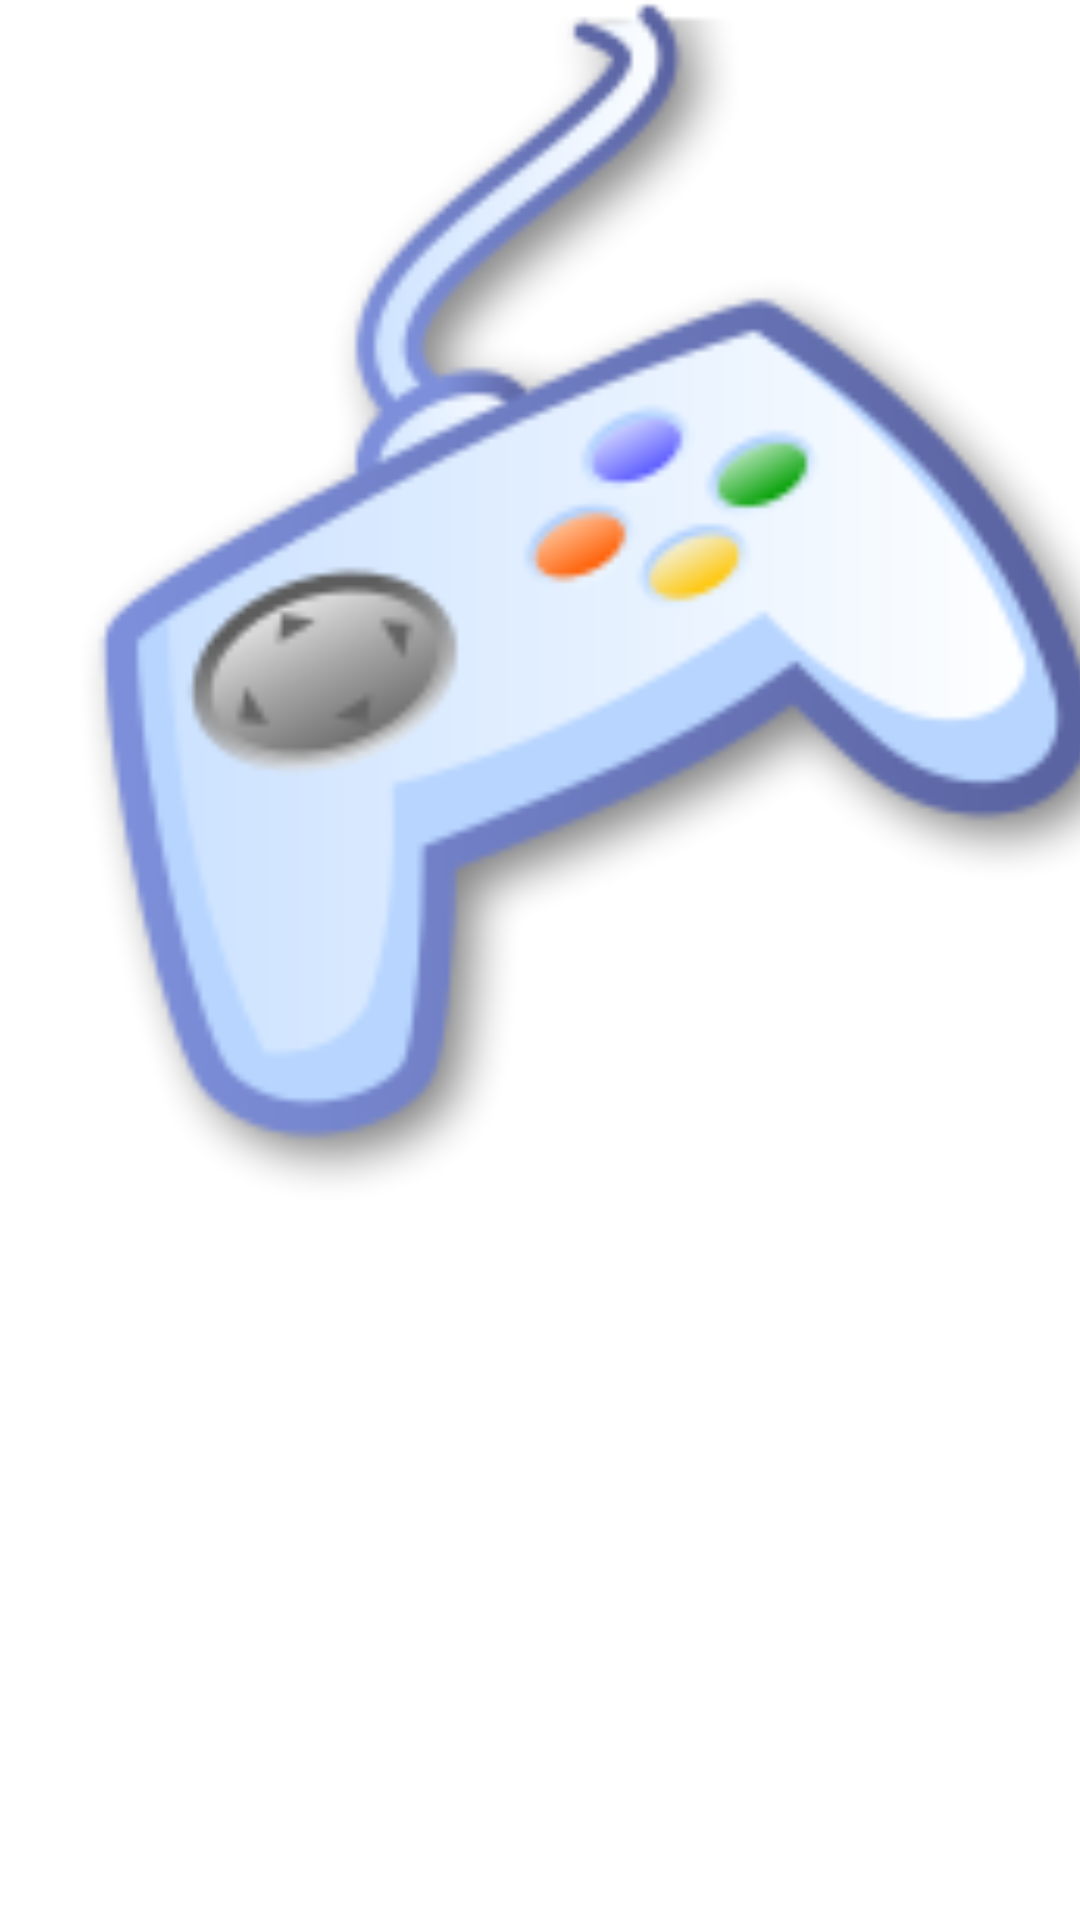

Produce the Android XML layout that renders to this screen, including the resource entries it uses.
<!-- AndroidManifest.xml: application theme Theme.Avdeev_PR1819 -->
<!-- res/layout/activity_main.xml -->
<?xml version="1.0" encoding="utf-8"?>
<androidx.constraintlayout.widget.ConstraintLayout xmlns:android="http://schemas.android.com/apk/res/android"
    xmlns:app="http://schemas.android.com/apk/res-auto"
    xmlns:tools="http://schemas.android.com/tools"
    android:id="@+id/drawer_layout"
    android:layout_width="match_parent"
    android:layout_height="match_parent"
    android:fitsSystemWindows="true"
    tools:context=".MainActivity">


    <ImageView
        android:id="@+id/imageView"
        android:layout_width="400dp"

        android:layout_height="400dp"
        app:srcCompat="@drawable/mainmenu"

        tools:ignore="MissingConstraints"
        tools:layout_editor_absoluteX="5dp"
        tools:layout_editor_absoluteY="39dp" />


</androidx.constraintlayout.widget.ConstraintLayout>
<!-- resources referenced by this layout -->
<resources>
  <!-- drawable mainmenu: png bitmap (drawable, 19208 bytes) -->
  <style name="Theme.Avdeev_PR1819" parent="Theme.MaterialComponents.DayNight.DarkActionBar">
          
          <item name="colorPrimary">@color/purple_500</item>
          <item name="colorPrimaryVariant">@color/purple_700</item>
          <item name="colorOnPrimary">@color/white</item>
          
          <item name="colorSecondary">@color/teal_200</item>
          <item name="colorSecondaryVariant">@color/teal_700</item>
          <item name="colorOnSecondary">@color/black</item>
          
          <item name="android:statusBarColor">?attr/colorPrimaryVariant</item>
          
      </style>
  <!-- not gathered from this repository: default colours our renderer supplied (Android Studio template values) -->
  <color name="purple_500">#FF6200EE</color>
  <color name="purple_700">#FF3700B3</color>
  <color name="teal_200">#FF03DAC5</color>
  <color name="teal_700">#FF018786</color>
  <color name="black">#FF000000</color>
  <color name="white">#FFFFFFFF</color>
</resources>
